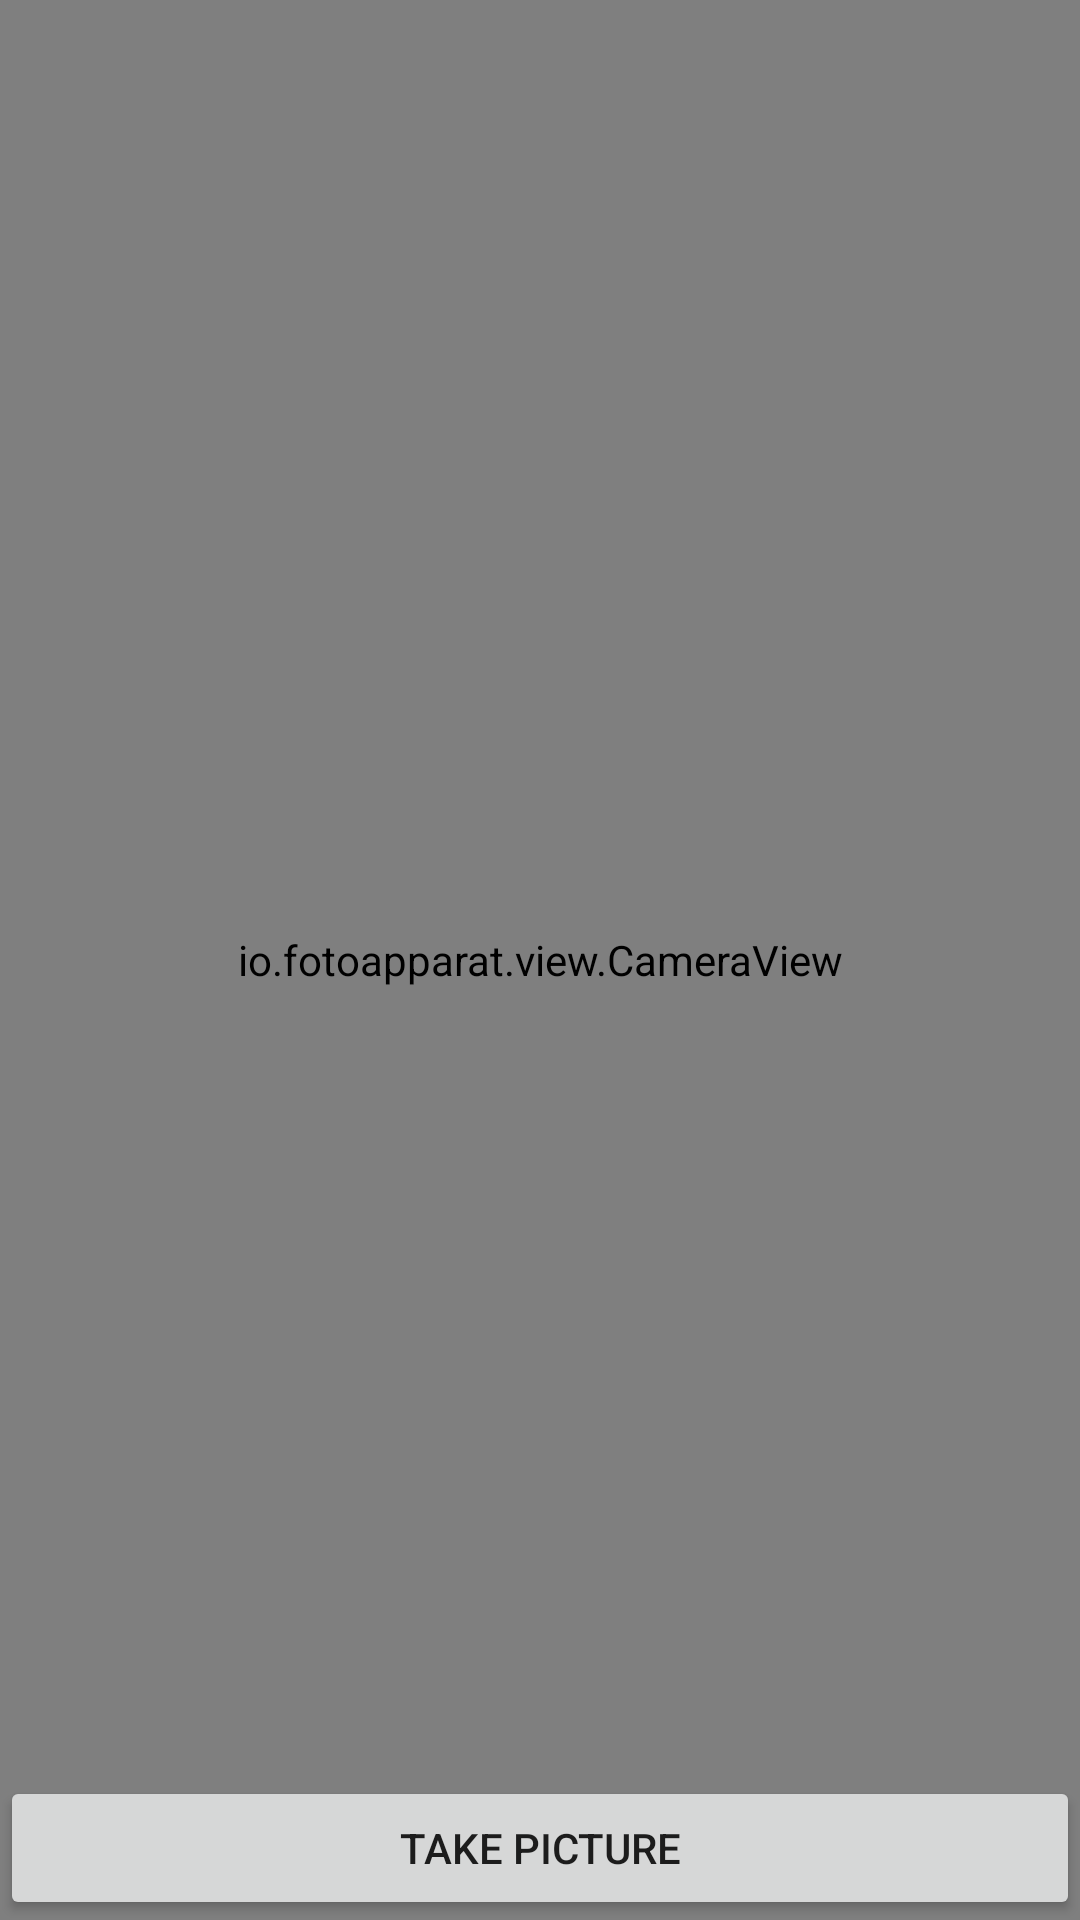

Produce the Android XML layout that renders to this screen, including the resource entries it uses.
<!-- AndroidManifest.xml: application theme AppTheme -->
<!-- res/layout/fragment_camera.xml -->
<?xml version="1.0" encoding="utf-8"?>
<android.support.constraint.ConstraintLayout xmlns:android="http://schemas.android.com/apk/res/android"
    android:layout_width="match_parent"
    android:layout_height="match_parent"
    xmlns:app="http://schemas.android.com/apk/res-auto">

    <io.fotoapparat.view.CameraView
        android:id="@+id/fragment_camera_view"
        android:layout_width="match_parent"
        android:layout_height="match_parent"
        app:layout_constraintBottom_toBottomOf="parent"
        app:layout_constraintEnd_toEndOf="parent"
        app:layout_constraintStart_toStartOf="parent"
        app:layout_constraintTop_toTopOf="parent"/>

    <ImageView
        android:id="@+id/image"
        android:layout_width="wrap_content"
        android:layout_height="wrap_content"
        android:visibility="gone"/>

    <Button
        android:id="@+id/fragment_camera_capture"
        android:layout_width="match_parent"
        android:layout_height="wrap_content"
        android:text="TAKE PICTURE"
        app:layout_constraintBottom_toBottomOf="parent"/>

</android.support.constraint.ConstraintLayout>
<!-- resources referenced by this layout -->
<resources>
  <style name="AppTheme" parent="Theme.AppCompat.Light.DarkActionBar">
          
          <item name="colorPrimary">@color/colorPrimary</item>
          <item name="colorPrimaryDark">@color/colorPrimaryDark</item>
          <item name="colorAccent">@color/colorAccent</item>
      </style>
  <color name="colorPrimary">#3F51B5</color>
  <color name="colorPrimaryDark">#303F9F</color>
  <color name="colorAccent">#FF4081</color>
</resources>
